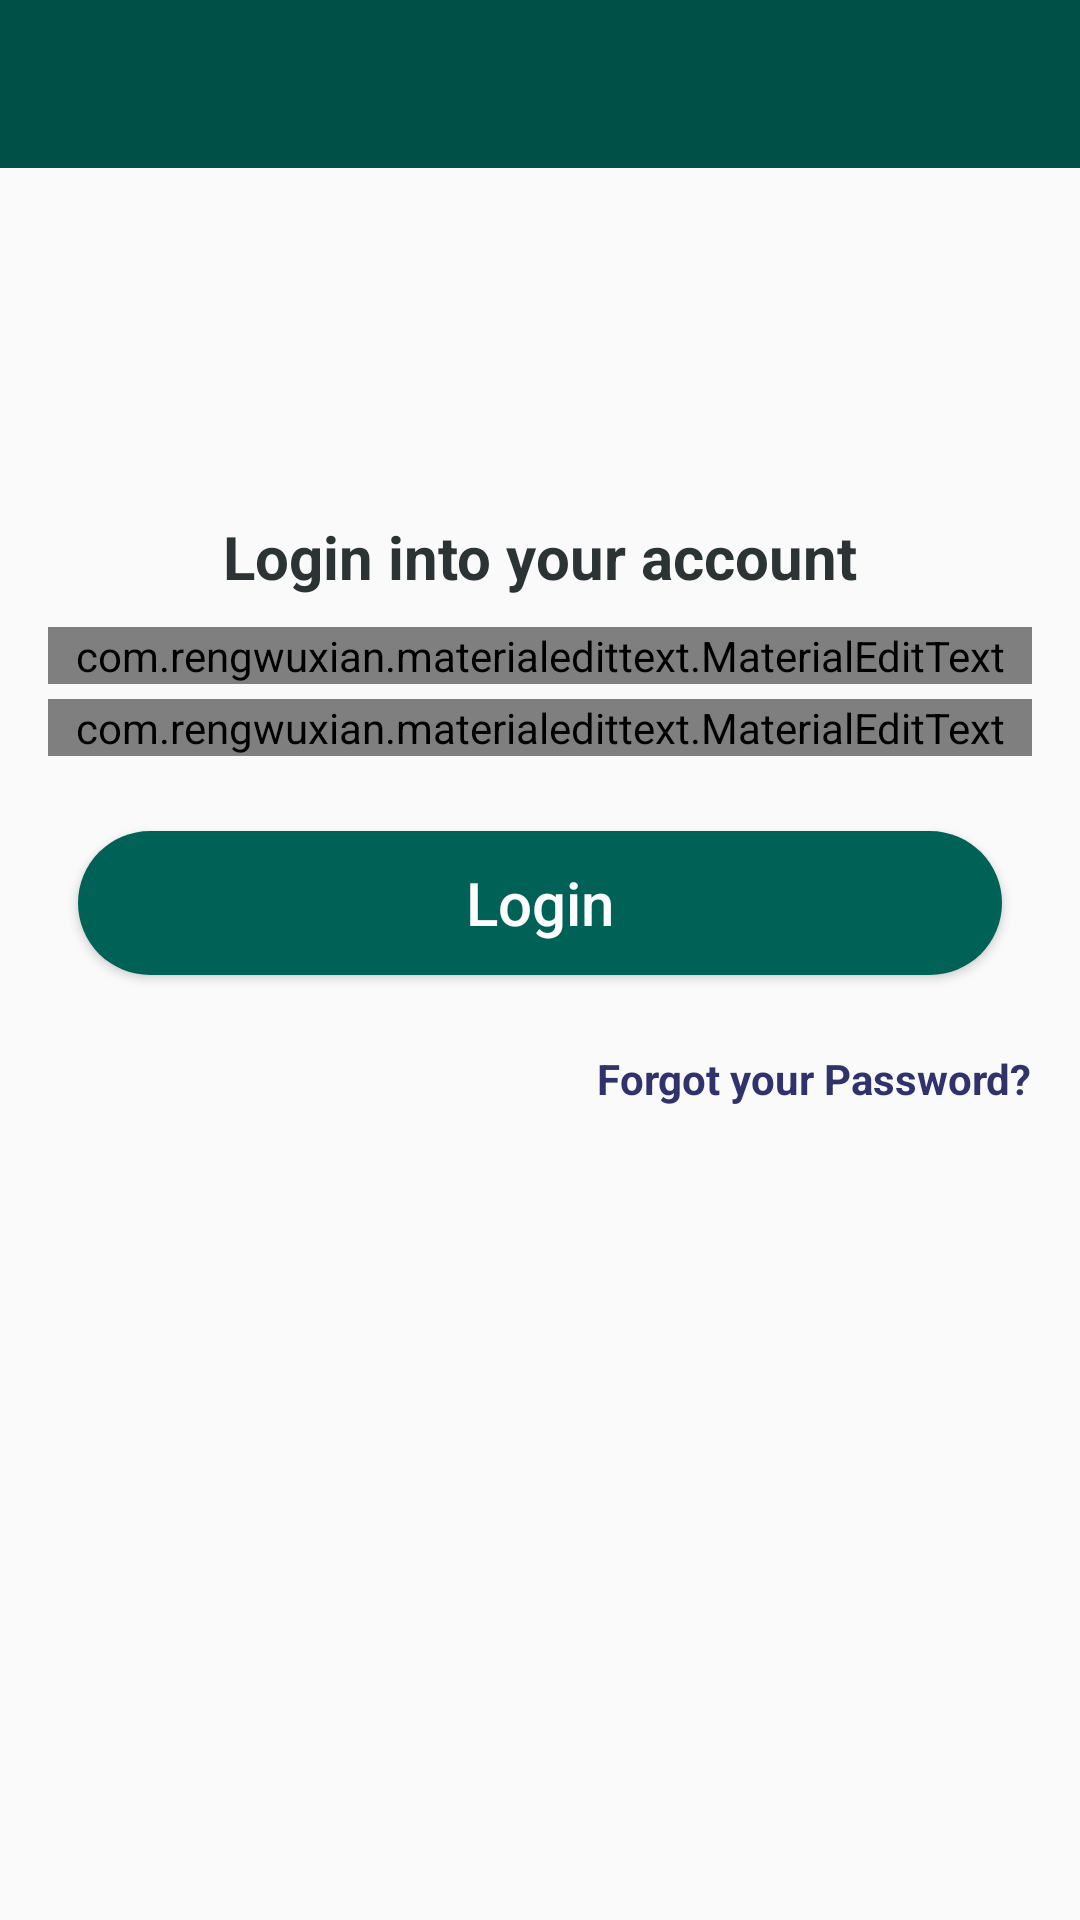

Android layout source for this screen:
<!-- AndroidManifest.xml: application theme AppTheme -->
<!-- res/layout/activity_login.xml -->
<?xml version="1.0" encoding="utf-8"?>
<RelativeLayout xmlns:android="http://schemas.android.com/apk/res/android"
    xmlns:app="http://schemas.android.com/apk/res-auto"
    xmlns:tools="http://schemas.android.com/tools"
    android:layout_width="match_parent"
    android:layout_height="match_parent"
    tools:context=".LoginActivity">

    <include
        android:id="@+id/toolbar"
        layout="@layout/appbar_layout"
        />

    <LinearLayout
        android:layout_width="match_parent"
        android:layout_height="wrap_content"
        android:orientation="vertical"
        android:gravity="center_horizontal"
        android:layout_below="@+id/toolbar"
        android:padding="16dp"
        >

        <TextView
            android:layout_width="wrap_content"
            android:layout_height="wrap_content"
            android:layout_marginTop="100dp"
            android:text="Login into your account"
            android:textSize="20dp"
            android:textStyle="bold"
            android:textColor="#2C3335"
            />

        <com.rengwuxian.materialedittext.MaterialEditText
            android:layout_width="match_parent"
            android:layout_height="wrap_content"
            android:id="@+id/email"
            android:inputType="textEmailAddress"
            android:layout_marginTop="10dp"
            app:met_floatingLabel="normal"
            android:background="@drawable/inputs"
            android:drawableStart="@drawable/email"
            android:hint="Email"
            />

        <com.rengwuxian.materialedittext.MaterialEditText
            android:layout_width="match_parent"
            android:layout_height="wrap_content"
            android:id="@+id/password"
            android:inputType="textPassword"
            android:background="@drawable/inputs"
            android:layout_marginTop="5dp"
            app:met_floatingLabel="normal"
            android:drawableStart="@drawable/password"
            android:hint="Password"
            />

        <Button
            android:id="@+id/login_button"
            android:layout_width="match_parent"
            android:layout_height="wrap_content"
            android:padding="4dp"
            android:layout_marginTop="25dp"
            android:text="Login"
            android:textAllCaps="false"
            android:textSize="20sp"
            android:layout_marginStart="10dp"
            android:layout_marginEnd="10dp"
            android:textColor="@android:color/background_light"
            android:background="@drawable/buttons"
            />

        <TextView
            android:layout_width="wrap_content"
            android:layout_height="wrap_content"
            android:gravity="center"
            android:text="Forgot your Password?"
            android:layout_marginTop="25dp"
            android:layout_gravity="end"
            android:textColor="#30336B"
            android:textStyle="bold"
            android:id="@+id/forgot_password"
            />

    </LinearLayout>

</RelativeLayout>
<!-- res/layout/appbar_layout.xml (included above) -->
<?xml version="1.0" encoding="utf-8"?>
<android.support.v7.widget.Toolbar
    xmlns:android="http://schemas.android.com/apk/res/android" android:layout_width="match_parent"
    android:layout_height="wrap_content"
    android:id="@+id/toolbar"
    android:background="@color/colorPrimaryDark"
    android:theme="@style/ThemeOverlay.AppCompat.Dark.ActionBar"
    >

</android.support.v7.widget.Toolbar>
<!-- resources referenced by this layout -->
<resources>
  <color name="colorPrimaryDark">#005048</color>
  <!-- drawable buttons (drawable) -->
  <?xml version="1.0" encoding="utf-8"?>
  <shape xmlns:android="http://schemas.android.com/apk/res/android">
  
      <solid
          android:color="@color/colorPrimary"
          >
      </solid>
  
      <corners
          android:topLeftRadius="35dp"
          android:topRightRadius="35dp"
          android:bottomLeftRadius="35dp"
          android:bottomRightRadius="35dp"
          />
  
      <padding
          android:left="0dp"
          android:top="0dp"
          android:right="0dp"
          android:bottom="0dp"
          />
      <size
          android:width="270dp"
          android:height="40dp"
          />
  
  </shape>
  <!-- drawable inputs (drawable) -->
  <?xml version="1.0" encoding="utf-8"?>
  <shape xmlns:android="http://schemas.android.com/apk/res/android">
  
      <stroke
          android:color="@color/colorPrimary"
          android:width="1dp">
  
      </stroke>
  
      <corners
          android:topLeftRadius="35dp"
          android:topRightRadius="35dp"
          android:bottomLeftRadius="35dp"
          android:bottomRightRadius="35dp"
          />
      
      <padding
          android:left="0dp"
          android:top="0dp"
          android:right="0dp"
          android:bottom="0dp"
          />
      <size
          android:width="230dp"
          android:height="35dp"
          />
  
  </shape>
  <style name="AppTheme" parent="Theme.AppCompat.Light.NoActionBar">
          
          <item name="colorPrimary">@color/colorPrimary</item>
          <item name="colorPrimaryDark">@color/colorPrimaryDark</item>
          <item name="colorAccent">@color/colorAccent</item>
      </style>
  <color name="colorPrimary">#006257</color>
  <color name="colorAccent">#A4B0BD</color>
</resources>
